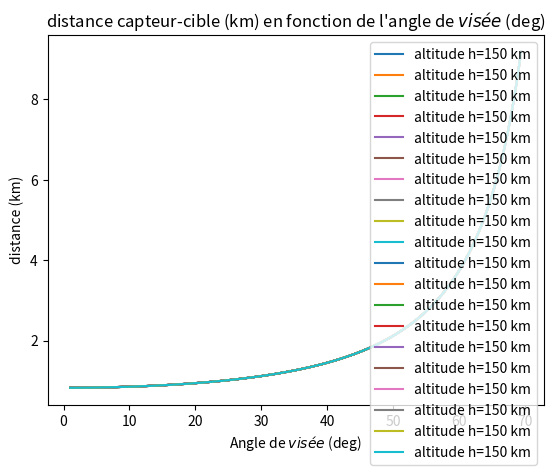

This chart was generated by the following Python code: (Note: this script raises an exception after producing the figure.)
# -*- coding: utf-8 -*-
"""
Created on Tue Jun 20 16:36:52 2023

[redacted]
"""

import numpy as np
import matplotlib.pyplot as plt

k = np.pi / 180  # facteur de conversion degré/radian
res_NADIR = 0.825    # resolution au sol de la caméra (exemple 1 mètre = cahier
                     # des charges SSR)
angle = np.linspace(0, 70, 20)
#res_NADIR = 1.24 # 1.24m = résolution WorldView-3
R = 6378      # rayon de la Terre (km)

g_ND = 0      # booléen utilisé pour l'affichage de la distance ND e fonction 
              # de l'angle
g_OD = 0      # booléen utilisé pour l'affichage de la distance OD en fonction 
              # de l'angle
g_reso = 1    # booléen utilisé pour l'affichage de la résolution au sol en 
              # fonction de l'angle

cc = -1 # compteur

altitudes = [150, 180, 190, 196, 200, 250, 260, 300, 400, 500, 800] # test de 
# plusieurs altitudes du satellite

#altitudes = [160]     # altitude de WorldView-3 (697km) sinon altitude test

for h in altitudes:
    res_list = []
    for ang in angle:
        
        cc += 1
    
        d_theta = res_NADIR / h       # resolution angulaire au NADIR en radians
        D_THETA = d_theta / k         # resolution angulaire au NADIR en degres
        
        theta = np.arange(1, 70, D_THETA) * k   # discrétisation du champ de vue 
                                                # (theta) en radians
        THETA = theta / k                       # discrétisation du champ de vue 
                                                # (theta) en degres
        
        OD_simple = h/np.cos(theta) # calcul approximatif de la distance OD (sans
                                    # prise en compte de la courbure de la Terre)
        ND_simple = h*np.tan(theta) # calcul approximatif de la distance ND (sans 
                                    # prise en compte de la courbure de la Terre)
    
        # coefficients du polynôme de degré 2 et calcul du déterminant delta
        a = 1+1/np.tan(theta)**2
        b = -2*(R+h)/np.tan(theta)
        c = h*(h+2*R)
        delta = b**2-4*a*c
    
        xDp = (-b+np.sqrt(delta))/(2*a) # racine du polynôme à rejeter
        xDm = (-b-np.sqrt(delta))/(2*a)
    
        xD = xDm                   # coordonnée x du point au sol D
        yD = np.sqrt(R**2 - xD**2) # coordonnée y du point au sol D
    
        OD = np.sqrt(xD**2+(R+h-yD)**2)     # distance capteur - cible
        ND = np.sqrt((R-yD)**2+xD**2)   # distance Nadir - cible
    
        res_THETA = (np.diff(xD)**2+np.diff(yD)**2)**0.5  # résolution au sol en 
                                                          # mètres
        res_THETA_theorique = res_NADIR/np.cos(theta)**2  # equation qui ne 
        # prend pas en compte la courbure de la Terre
    
        if g_ND:
            plt.plot(THETA, ND, label=r"altitude h={0} km".format(h))
            clr = plt.gca().get_children()[2*cc].get_color()
            #plt.plot(THETA, ND_simple, linestyle='dotted', color=clr, 
            #label="calcul simple")
            plt.plot(THETA, ND_simple, linestyle='dotted', color=clr)
    
        if g_OD:
            plt.plot(THETA, OD, label=r"altitude h={0} km".format(h))
            clr = plt.gca().get_children()[2 * cc].get_color()
            #plt.plot(THETA, OD_simple, linestyle='dotted', color=clr, label=
            #"calcul simple")
            plt.plot(THETA, OD_simple, linestyle='dotted', color=clr)
    
        if g_reso:
            plt.plot(THETA[:-1], res_THETA, label=r"altitude h={0} km".format(h))
            plt.grid()
            plt.xlabel(r"Angle de $visée$ (deg)")
            plt.ylabel("distance (km)")
            plt.title(r"distance capteur-cible (km) en fonction de l'angle de "
                      "$visée$ (deg)")
            plt.legend()
            plt.show()
        
        e = 0.001    
        i = 0
        while ang - THETA[i] > e :
            i = i + 1
            #print("Résolutions :", res_THETA[i], "et angles de", THETA[i],
            #"degrés")
        res_list.append((res_THETA[i-1]+res_THETA[i])/2)
    
        print("Résolution entre", res_THETA[i-1], "et", res_THETA[i],
              "m pour un angle de", THETA[i-1], "-",THETA[i],
              "degrés, à l'altitude",h)
        print("Moyenne de", (res_THETA[i-1]+res_THETA[i])/2,"m à",
              (THETA[i-1]+THETA[i])/2,"°")
        


# affichages
# if g_OD:
#     plt.grid()
#     plt.axhline(500, linewidth=3, color="black", linestyle="dashed")
#     plt.xlabel(r"Angle de $visée$ (deg)")
#     plt.ylabel("distance (km)")
#     plt.title(r"distance capteur-cible (km) en fonction de l'angle de $visée$
     #(deg)")
#     plt.legend()
#     plt.show()

# if g_ND:
#     plt.grid()
#     plt.xlabel(r"Angle de $visée$ (deg)")
#     plt.ylabel("distance (km)")
#     plt.title(r"distance SSP-cible (km) en fonction de l'angle de $visée$ 
#(deg)")
#     plt.legend()
#     plt.show()

# if g_reso:
#     plt.plot(THETA, res_THETA_theorique, color="black")
#     plt.xlabel(r"Angle de $visée$ (deg)")
#     plt.ylabel("taille du pixel (m)")
#     plt.title(r"résolution au sol (m) en fonction de l'angle de $visée$ 
#(deg)")
#     plt.grid()
#     plt.legend()
#     plt.show()